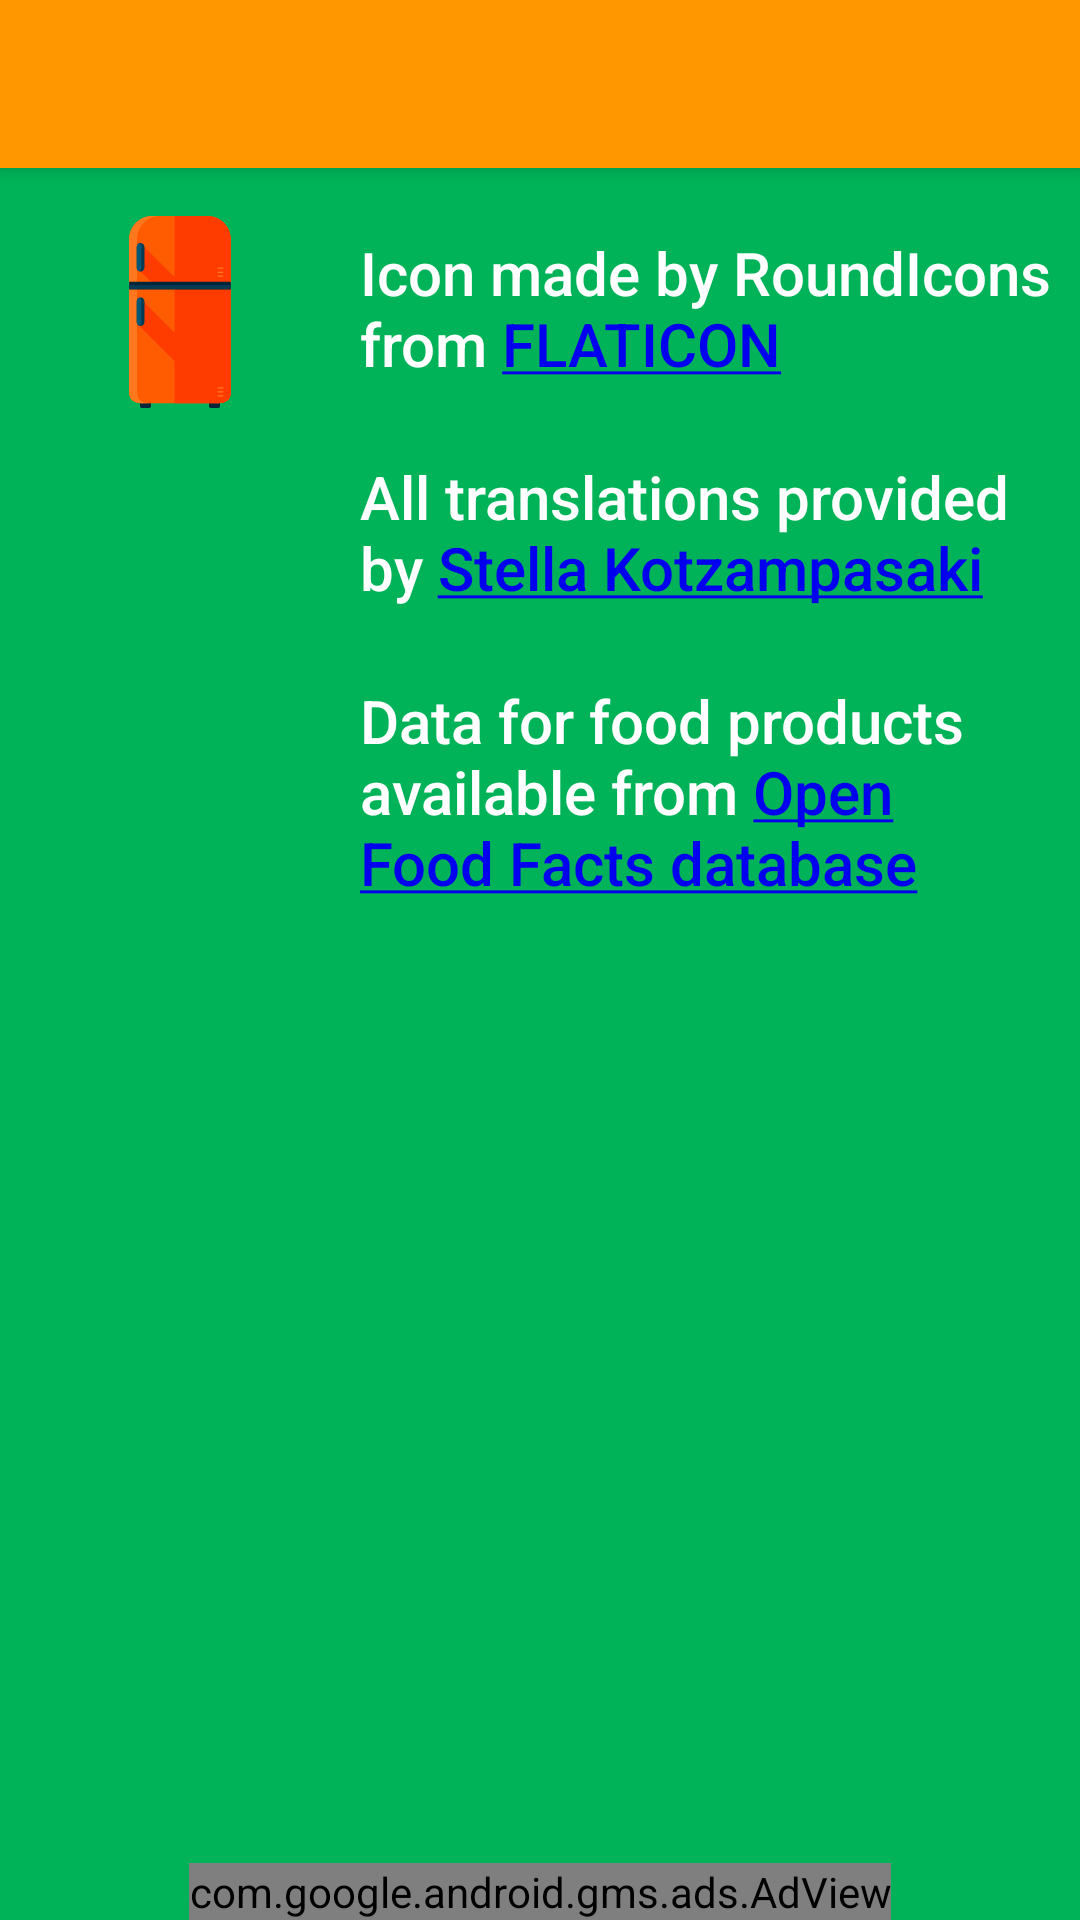

Android layout source for this screen:
<!-- AndroidManifest.xml: application theme AppTheme -->
<!-- res/layout/activity_about.xml -->
<?xml version="1.0" encoding="utf-8"?>
<androidx.constraintlayout.widget.ConstraintLayout xmlns:android="http://schemas.android.com/apk/res/android"
    xmlns:app="http://schemas.android.com/apk/res-auto"
    xmlns:tools="http://schemas.android.com/tools"
    android:layout_width="match_parent"
    android:layout_height="match_parent"
    android:background="@color/background"
    tools:context="com.georgeampartzidis.greenfridge.AboutActivity">

    <androidx.appcompat.widget.Toolbar
        android:id="@+id/toolbar"
        style="@style/toolbar"
        app:titleTextColor="@android:color/white" />

    <ImageView
        android:id="@+id/fridge_icon"
        android:layout_width="120dp"
        android:layout_height="120dp"
        android:layout_marginTop="16dp"
        android:paddingTop="?android:attr/actionBarSize"
        app:layout_constraintLeft_toLeftOf="parent"
        app:layout_constraintTop_toTopOf="parent"
        app:srcCompat="@drawable/ic_fridge"
        android:contentDescription="@string/fridge_icon_description" />

    <TextView
        android:id="@+id/tv_icon_link"
        android:layout_width="0dp"
        android:layout_height="wrap_content"
        android:layout_marginBottom="8dp"
        android:layout_marginEnd="8dp"
        android:text="@string/credit_fridge_icon"
        android:textAppearance="@style/TextAppearance.AppCompat.Title"
        app:layout_constraintBottom_toBottomOf="@+id/fridge_icon"
        app:layout_constraintEnd_toEndOf="parent"
        app:layout_constraintStart_toEndOf="@+id/fridge_icon" />

    <TextView
        android:id="@+id/tv_translation_credits"
        android:layout_width="0dp"
        android:layout_height="wrap_content"
        android:layout_marginTop="24dp"
        android:layout_marginEnd="8dp"
        android:textAppearance="@style/TextAppearance.AppCompat.Title"
        android:text="@string/translation_credits"
        app:layout_constraintStart_toStartOf="@id/tv_icon_link"
        app:layout_constraintEnd_toEndOf="@id/tv_icon_link"
        app:layout_constraintTop_toBottomOf="@id/tv_icon_link"/>

    <TextView
        android:id="@+id/tv_product_data_credits"
        android:layout_width="0dp"
        android:layout_height="wrap_content"
        android:layout_marginTop="24dp"
        android:layout_marginEnd="8dp"
        android:textAppearance="@style/TextAppearance.AppCompat.Title"
        android:text="@string/product_data_credits"
        app:layout_constraintStart_toStartOf="@id/tv_icon_link"
        app:layout_constraintEnd_toEndOf="@id/tv_icon_link"
        app:layout_constraintTop_toBottomOf="@id/tv_translation_credits"/>

    <com.google.android.gms.ads.AdView
        xmlns:ads="http://schemas.android.com/apk/res-auto"
        android:id="@+id/adView"
        android:layout_width="wrap_content"
        android:layout_height="wrap_content"
        android:layout_centerHorizontal='true'
        app:layout_constraintBottom_toBottomOf="parent"
        app:layout_constraintStart_toStartOf="parent"
        app:layout_constraintEnd_toEndOf="parent"
        ads:adSize="BANNER"
        ads:adUnitId="@string/ad_unit_id"/>

</androidx.constraintlayout.widget.ConstraintLayout>
<!-- resources referenced by this layout -->
<resources>
  <color name="background">#00B358</color>
  <!-- drawable ic_fridge: vector/xml drawable (drawable, 3519 chars, omitted) -->
  <string name="ad_unit_id">ca-app-pub-3940256099942544/6300978111</string>
  <string name="credit_fridge_icon">Icon made by RoundIcons from
          <a href="https://www.flaticon.com/">FLATICON</a></string>
  <string name="fridge_icon_description">Logo icon of the app</string>
  <string name="product_data_credits">Data for food products available from
          <a href="https://world.openfoodfacts.org/data">Open Food Facts database</a></string>
  <string name="translation_credits">All translations provided by
          <a href="https://www.linkedin.com/in/stella-kotzampasaki/">Stella Kotzampasaki</a></string>
  <style name="toolbar">
          <item name="android:layout_width">match_parent</item>
          <item name="android:layout_height">?attr/actionBarSize</item>
          <item name="android:background">@color/colorPrimary</item>
          <item name="android:elevation">4dp</item>
          <item name="theme">@style/ActionBar.GreenFridge</item>
          <item name="android:popupTheme">@style/ThemeOverlay.AppCompat.Light</item>
      </style>
  <style name="AppTheme" parent="Theme.MaterialComponents.NoActionBar">
          
          <item name="colorPrimary">@color/colorPrimary</item>
          <item name="colorPrimaryDark">@color/colorPrimaryDark</item>
          <item name="colorAccent">@color/colorAccent</item>
      </style>
  <color name="colorPrimary">#FF9800</color>
  <style name="ActionBar.GreenFridge" parent="@style/AppTheme">
          <item name="android:displayOptions">useLogo|showHome</item>
          <item name="android:logo">@mipmap/ic_launcher_round</item>
          <item name="colorControlNormal">@android:color/white</item>
      </style>
  <color name="colorPrimaryDark">#E65100</color>
  <color name="colorAccent">#0000EE</color>
</resources>
